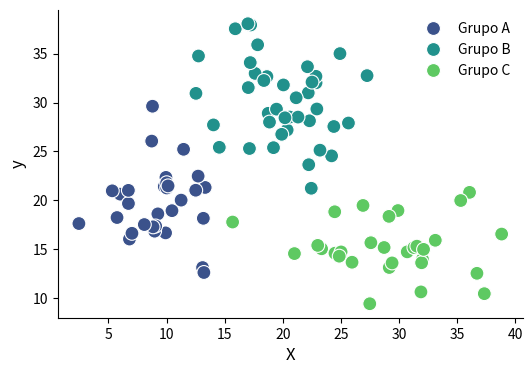
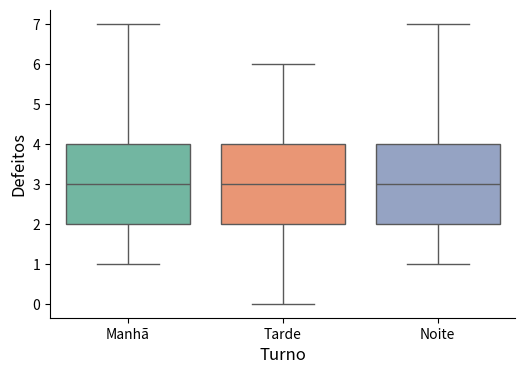
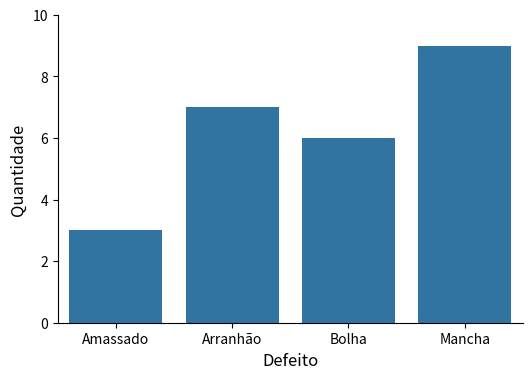
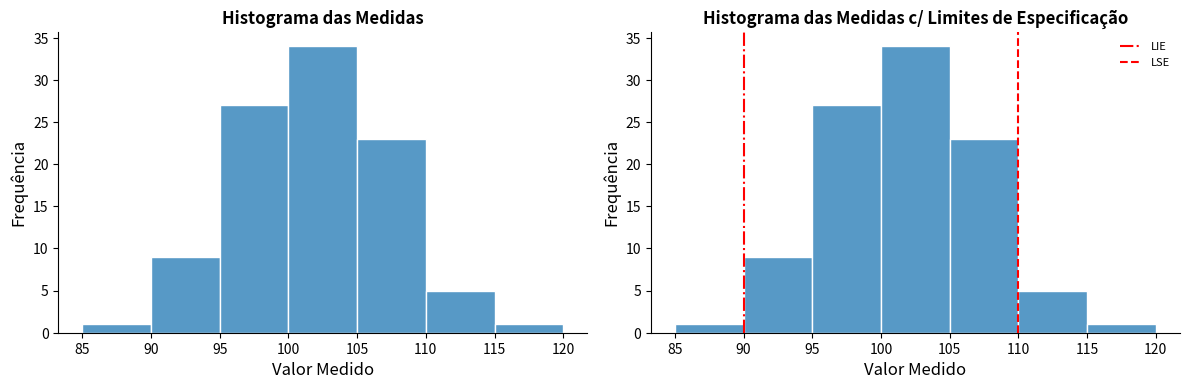
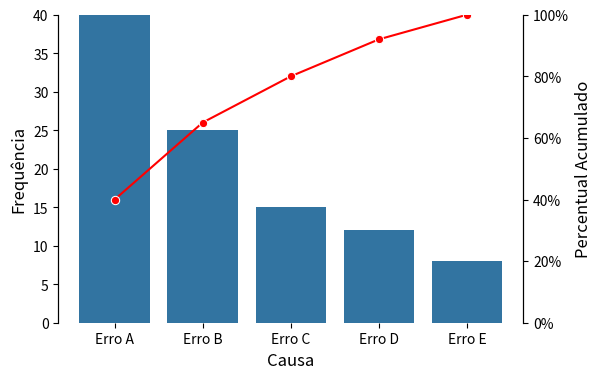
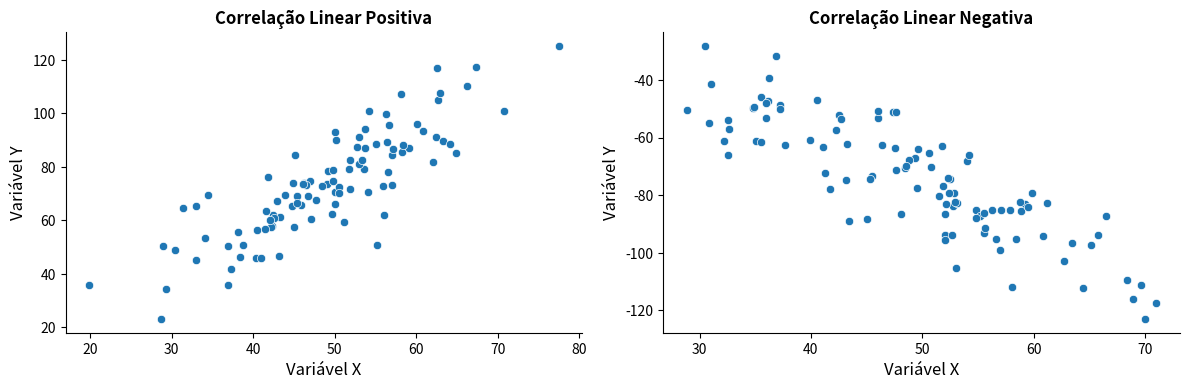
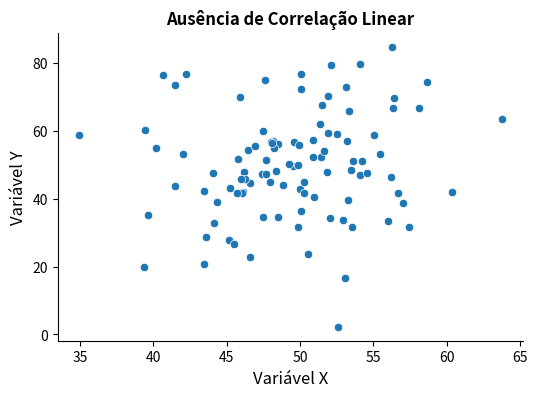
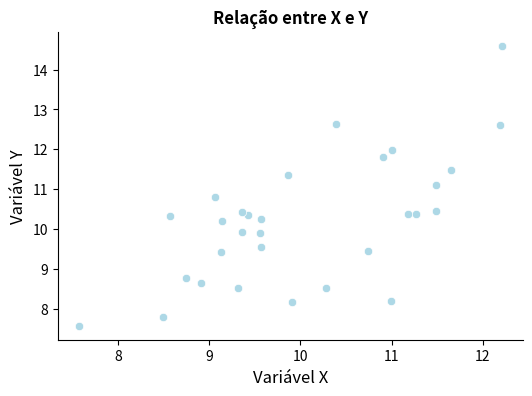

The matplotlib source for these figures, in order:
# --------------------------
# [*] Configurações Iniciais
# --------------------------

# Tratamentos de Dados
import numpy as np
import pandas as pd

# Funções Estatísticas
from scipy import stats

# Visualizações Gráficas
import matplotlib.pyplot as plt
import seaborn as sns

# -----------------------
# [1] Ferramentas Básicas
# -----------------------

# --------------------
# [1.1] Estratificação
# --------------------

# ---------------------------------
# [1.1.1] Exemplo de Estratificação
# ---------------------------------

# Geração de Dados: Exemplo de Dados Estratificados
np.random.seed(11111)
group1_size = 30
group1_x = np.random.normal(loc=10, scale=2.5, size=group1_size)
group1_y = np.random.normal(loc=20, scale=3.5, size=group1_size)

group2_size = 40
group2_x = np.random.normal(loc=20, scale=3.5, size=group2_size)
group2_y = np.random.normal(loc=30, scale=4.5, size=group2_size)

group3_size = 30
group3_x = np.random.normal(loc=30, scale=4.5, size=group3_size)
group3_y = np.random.normal(loc=15, scale=2.5, size=group3_size)

df = pd.DataFrame({
    "x": np.concatenate([group1_x, group2_x, group3_x]),
    "y": np.concatenate([group1_y, group2_y, group3_y]),
    "Grupo": ["Grupo A"] * group1_size + ["Grupo B"] * group2_size + ["Grupo C"] * group3_size
})

# Configurações de Figura
fig, ax = plt.subplots(figsize=(6, 4), dpi=600)

# Scatterplot
sns.scatterplot(x="x", y="y", data=df, hue="Grupo", palette="viridis", s=100, ax=ax)

# Configurações de eixos e títulos
ax.set_xlabel("X", fontsize=12)
ax.set_ylabel("y", fontsize=12)

# Configurações de legenda
ax.legend(loc="upper right", frameon=False)

# Outras configurações
ax.spines["top"].set_visible(False)
ax.spines["right"].set_visible(False)

# Exibição do gráfico
plt.show()

# ---------------------------------
# [1.1.2] Exemplo de Estratificação
# ---------------------------------

# Exemplo de Estratificação: Defeitos por Turno
np.random.seed(11111)
n = 150
turno = np.random.choice(["Manhã", "Tarde", "Noite"], size=n)
defeitos = np.random.binomial(n=10, p=1/3, size=n)

# Formato Data Frame
df = pd.DataFrame({"Turno": turno, "Defeitos": defeitos})

# Configurações de Figura
fig, ax = plt.subplots(figsize=(6, 4), dpi=600)

# Scatterplot
sns.boxplot(x="Turno", y="Defeitos", data=df, hue="Turno", palette="Set2", ax=ax)

# Configurações de eixos e títulos
ax.set_xlabel(ax.get_xlabel(), fontsize=12)
ax.set_ylabel(ax.get_ylabel(), fontsize=12)

# Outras configurações
ax.spines["top"].set_visible(False)
ax.spines["right"].set_visible(False)

# Exibição do gráfico
plt.show()

# --------------------------
# [1.2] Folha de Verificação
# --------------------------

# ----------------------------------------------
# [1.2.1] Exemplo de Plot - Folha de Verificação
# ----------------------------------------------

# Dados da Folha de Verificação
defect_types = ["Amassado", "Arranhão", "Bolha", "Mancha"]
defect_counts = [3, 7, 6, 9]

# Configurações de Figura
fig, ax = plt.subplots(figsize=(6, 4), dpi=600)

# Gráfico de Barras
sns.barplot(x=defect_types, y=defect_counts, ax=ax)

# Configurações de eixos e títulos
ax.set_xlabel("Defeito", fontsize=12)
ax.set_ylabel("Quantidade", fontsize=12)
ax.set_ylim(0, 10)

# Outras configurações
ax.spines["top"].set_visible(False)
ax.spines["right"].set_visible(False)

# Exibição do gráfico
plt.show()

# -------------------
# [2] Gráficos Usuais
# -------------------

# ----------------
# [2.1] Histograma
# ----------------

# Exemplo Prático: Histograma
np.random.seed(11111)
values = np.random.normal(loc=np.mean([85, 120]), scale=5.5, size=100)

# Configurações de Figura
fig, axes = plt.subplots(1, 2, figsize=(12, 4), dpi=600)

# Histogrma
sns.histplot(data=values, bins=7, binrange=(85, 120), binwidth=5, edgecolor="white", ax=axes[0])
sns.histplot(data=values, bins=7, binrange=(85, 120), binwidth=5, edgecolor="white", ax=axes[1])

# LIE & LSE
axes[1].axvline(x=90, color="red", linestyle="dashdot", label="LIE")
axes[1].axvline(x=110, color="red", linestyle="dashed", label="LSE")

# Configurações de legenda
axes[1].legend(prop={"size":8}, loc="upper right", frameon=False)

# Configurações de eixos e títulos
axes[0].set_title("Histograma das Medidas", fontsize=12, weight="bold")
axes[1].set_title("Histograma das Medidas c/ Limites de Especificação", fontsize=12, weight="bold")

for ax in axes:
    # Configurações de eixos e títulos
    ax.set_xlabel("Valor Medido", fontsize=12)
    ax.set_ylabel("Frequência", fontsize=12)

    # Outras configurações
    ax.spines["top"].set_visible(False)
    ax.spines["right"].set_visible(False)

# Ajuste do Layout e Exibição da Figura
fig.tight_layout()
plt.show()

# -----------------------
# [2.2] Gráfico de Pareto
# -----------------------

# Exemplo do Gráfico de Pareto
df = pd.DataFrame({
    "Causa": ["Erro A", "Erro B", "Erro C", "Erro D", "Erro E"],
    "Frequência": [40, 25, 15, 12, 8],
})

df["Percentual Acumulado"] = df["Frequência"].cumsum() / df["Frequência"].sum() * 100

# Configurações de Figura
fig, ax1 = plt.subplots(figsize=(6, 4), dpi=600)

# Criando um 2º eixo y
ax2 = ax1.twinx()

# Gráfico de Barras - Frequência
sns.barplot(data=df, x="Causa", y="Frequência", ax=ax1)

# Gráfico de Linhas - Percentual Acumulado
sns.lineplot(data=df, x="Causa", y="Percentual Acumulado", marker="o", linestyle="-", color="red", ax=ax2)

# Configurações de eixos e títulos
ax1.set_xlabel("Causa", fontsize=12)
ax1.set_ylabel("Frequência", fontsize=12)
ax1.set_ylim(0, 40)

ax2.set_ylabel("Percentual Acumulado", fontsize=12)
ax2.set_ylim(0, 100)
ax2.set_yticklabels([f"{fr}%" for fr in np.arange(0, 101, 20)])

# Outras configurações
ax1.spines["top"].set_visible(False)
ax2.spines["top"].set_visible(False)
ax1.spines["bottom"].set_visible(False)
ax2.spines["bottom"].set_visible(False)

# Exibição da Figura
plt.show()

# ---------------------------
# [2.3] Diagrama de Dispersão
# ---------------------------

# --------------------------------------------------------
# [2.3.1] Exemplo de Correlação Linear Positiva e Negativa
# --------------------------------------------------------

# Exemplos: Para Diagramas de Dispersão
np.random.seed(11111)

x1 = np.random.normal(loc=50, scale=10, size=100)
y1 = 3/2 * x1 + np.random.normal(loc=0, scale=10, size=100)

x2 = np.random.normal(loc=50, scale=10, size=100)
y2 = -3/2 * x2 + np.random.normal(loc=0, scale=10, size=100)

# Configurações de Figura
fig, axes = plt.subplots(1, 2, figsize=(12, 4), dpi=600)

# Diagramas de Dispersão
sns.scatterplot(x=x1, y=y1, ax=axes[0])
sns.scatterplot(x=x2, y=y2, ax=axes[1])

# Configurações de eixos e títulos
axes[0].set_title("Correlação Linear Positiva", fontsize=12, weight="bold")
axes[1].set_title("Correlação Linear Negativa", fontsize=12, weight="bold")

for ax in axes:
    # Configurações de eixos e títulos
    ax.set_xlabel("Variável X", fontsize=12)
    ax.set_ylabel("Variável Y", fontsize=12)

    # Outras configurações
    ax.spines["top"].set_visible(False)
    ax.spines["right"].set_visible(False)

# Ajuste do Layout e Exibição da Figura
fig.tight_layout()
plt.show()

# ------------------------------------------------
# [2.3.2] Exemplo de Ausência de Correlação Linear
# ------------------------------------------------

# Exemplos: Para Diagramas de Dispersão
np.random.seed(11111)

x1 = np.random.normal(loc=50, scale=5, size=100)
y1 = np.random.normal(loc=50, scale=15, size=100)

# Configurações de Figura
fig, ax = plt.subplots(figsize=(6, 4), dpi=600)

# Diagramas de Dispersão
sns.scatterplot(x=x1, y=y1, ax=ax)

# Configurações de eixos e títulos
ax.set_title("Ausência de Correlação Linear", fontsize=12, weight="bold")
ax.set_xlabel("Variável X", fontsize=12)
ax.set_ylabel("Variável Y", fontsize=12)

# Outras configurações
ax.spines["top"].set_visible(False)
ax.spines["right"].set_visible(False)

# Exibição da Figura
plt.show()

# ---------------------------------------------------------------------------------------
# [2.3.3] Cálculo & Teste de Hipótese do/para Coeficiente de Correlação Linear de Pearson
# ---------------------------------------------------------------------------------------

# Função equivalente ao shapiro.test do R
def shapiro_test(x):
    W, p_value = stats.shapiro(x)
    print(
        f"""
        Estatística de Teste (W) = {W:.4f}
        Nível Descritivo (p-value) = {p_value:.4f}
        """
    )

# Classe para calcular o coeficiente de correlação de Pearson e realizar testes de hipótese
class PearsonCorrelation:
    """
    Classe para calcular o coeficiente de correlação de Pearson e realizar testes de hipótese.
    """

    def __init__(self, x, y, alpha=0.05):
        self.x = x
        self.y = y
        self.alpha = alpha

        self.r = None
        self.interval_confidence = None

        self.t_statistic = None
        self.df = None
        self.p_value = None

    def calculate_correlation(self):
        """
        Calcula o coeficiente de correlação de Pearson.
        """
        r = np.corrcoef(self.x, self.y)[0, 1]
        z = np.arctanh(r)
        se = 1 / np.sqrt(len(self.y) - 3)
        lower_bound = np.tanh(z - stats.norm.ppf(1 - self.alpha / 2) * se)
        upper_bound = np.tanh(z + stats.norm.ppf(1 - self.alpha / 2) * se)

        self.r = r
        self.interval_confidence = (lower_bound, upper_bound)

        return r, (lower_bound, upper_bound)

    def hypothesis_test(self):
        """
        Realiza o teste de hipótese para o coeficiente de correlação.
        """
        n = len(self.y)
        self.t_statistic = self.r * np.sqrt(n - 2) / np.sqrt(1 - self.r**2)
        self.df = n - 2
        self.p_value = stats.t.sf(np.abs(self.t_statistic), self.df) * 2

        return self.t_statistic, self.df, self.p_value

    def result_print(self):
        """
        Imprime os resultados do cálculo e do teste de hipótese.
        """
        print(
            f"""
            - Coeficiente de Correlação Linear de Pearson:
            r = {self.r:.4f}
            Intervalo de Confiança ({self.alpha*100:.0f}%):
            ({self.interval_confidence[0]:.4f}, {self.interval_confidence[1]:.4f})

            - Teste de Hipótese:
            t = {self.t_statistic:.4f}, df = {self.df}, p-value = {self.p_value:.4f}
            """
        )

# -------------------------------------------------
# [2.3.3.1] Geração do Dados & Visualização Gráfica
# -------------------------------------------------

# Geração de Dados
np.random.seed(123)

x1 = np.random.normal(loc=10, scale=1, size=30)
y1 = x1 + np.random.normal(loc=0, scale=1, size=30)

# Configurações de Figura
fig, ax = plt.subplots(figsize=(6, 4), dpi=600)

# Diagramas de Dispersão
sns.scatterplot(x=x1, y=y1, color="lightblue", ax=ax)

# Configurações de eixos e títulos
ax.set_title("Relação entre X e Y", fontsize=12, weight="bold")
ax.set_xlabel("Variável X", fontsize=12)
ax.set_ylabel("Variável Y", fontsize=12)

# Outras configurações
ax.spines["top"].set_visible(False)
ax.spines["right"].set_visible(False)

# Exibição da Figura
plt.show()

# ----------------------------------------------
# [2.3.3.2] Cálculo do Coeficiente de Correlação
# ----------------------------------------------

# Nível de Significância
ns = 0.05

# Exemplo de uso da classe PearsonCorrelation
Pearson = PearsonCorrelation(x1, y1, alpha=ns)

# Coeficiente de Correlação de Pearson
r, ci = Pearson.calculate_correlation()

# Impressão dos resultados
print(f"Coeficiente de Correlação de Pearson: r = {r:.4f}")
print(f"Intervalo de Confiança ({(1 - ns) * 100:.0f}%): {ci[0]:.4f}, {ci[1]:.4f}")

# ----------------------------------------------------------
# [2.3.3.3] Teste de Hipótese para Coeficiente de Correlação
# ----------------------------------------------------------

# ---------------------------------------
# [2.3.3.3.1] Verificação de Pressupostos
# ---------------------------------------

# Verificação dos Pressupostos (Normalidade)
shapiro_test(x1)
shapiro_test(y1)

# -------------------------------------
# [2.3.3.3.2] Aplicar Teste de Hipótese
# -------------------------------------

result = Pearson.hypothesis_test()

# Teste de Hipótese
print(f"Estatística de Teste (t) = {result[0]:.4f}")
print(f"Graus de Liberdade (df) = {result[1]}")
print(f"Nível Descritivo (p-value) = {result[2]:.4f}")